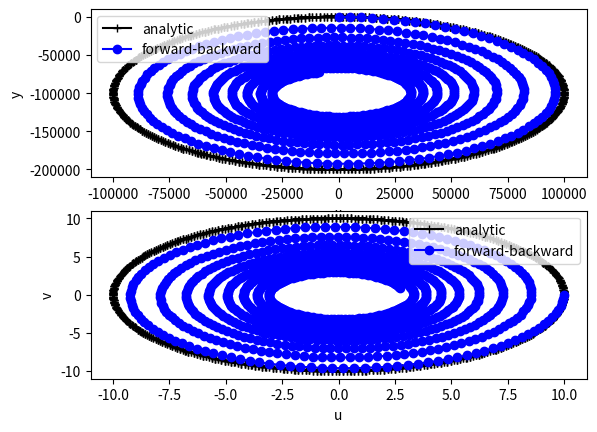
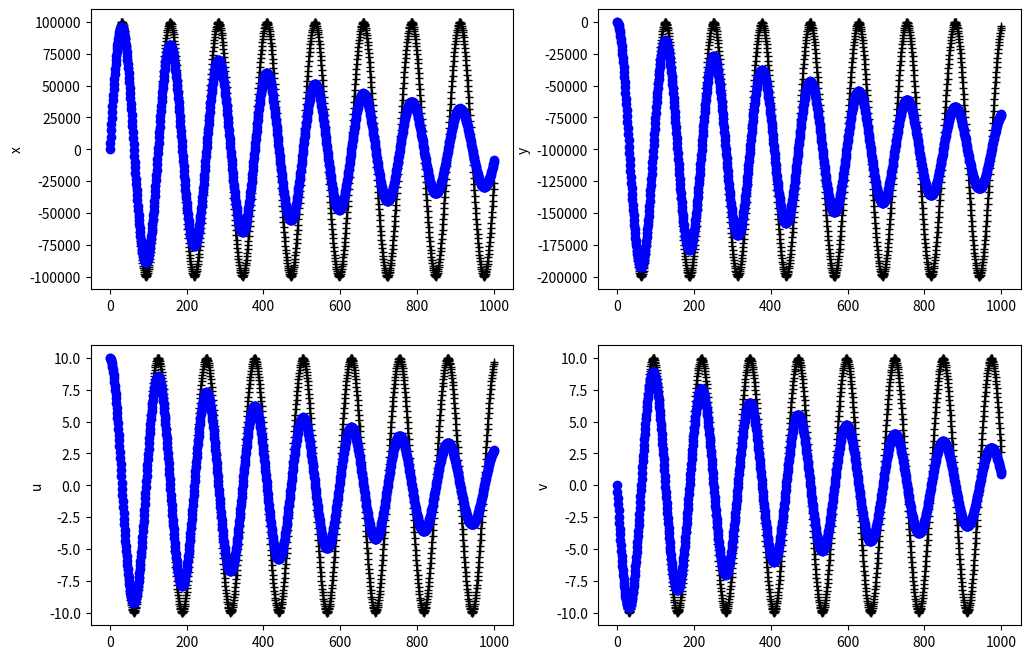

The matplotlib source for these figures, in order:
# Numerical solution of the inertial oscillation equation using
# forward-backward time-stepping with Coriolis parameter f
# dudt = f*v
# dvdt = -f*u

import numpy as np    # External library for numerical calculations
import matplotlib.pyplot as plt    # Plotting library

# Put everything inside a main function to avoid global variables
def main():
    # setup parameters
    f = 1e-4                # Coriolis parameter
    nt = 1000               # Number of time steps
    dt = 500              # Time step in seconds
    
    # Initial conditions (in meters or m/s)
    x0 = 0.
    y0 = 0
    u0 = 10.
    v0 = 0.
    # Initialise velocity from initial conditions

    #u = u0
    #v = v0
    # Store all locations for plotting and store initial locations
    x = np.zeros(nt+1)
    y = np.zeros(nt+1)
    u = np.zeros(nt+1)
    v = np.zeros(nt+1)
    x[0] = x0
    y[0] = y0
    u[0] = u0
    v[0] = v0
    # Loop over all time-steps
    for n in range(nt):
        u[n+1] = (u[n] + f*v[n]*dt)/(1 + (f*dt)**2)
        v[n+1] = (v[n] - f*u[n]*dt)/(1 + (f*dt)**2)
        x[n+1] = x[n] + dt*u[n+1]
        y[n+1] = y[n] + dt*v[n+1]
       
    # Analytic solution for the location as a function of time
    times = np.linspace(0,nt*dt, nt+1)
    xa = x0 + 1/f*(u0*np.sin(f*times) - v0*np.cos(f*times) + v0)
    ya = y0 + 1/f*(u0*np.cos(f*times) + v0*np.sin(f*times) - u0)
    ua = u0*np.cos(f*times) + v0*np.sin(f*times)
    va = -u0*np.sin(f*times) + v0*np.cos(f*times)
    
    # Plot the solution in comparison to the analytic solution
    plt.figure(1)
    plt.subplot(2,1,1)
    plt.plot(xa, ya, '-k+', label='analytic')
    plt.plot(x, y, '-bo', label='forward-backward')
    plt.legend(loc='best')
    plt.xlabel('x')
    plt.ylabel('y')
    #plt.axhline(0, linestyle=':', color='black')
    #ax1.show()
    
    plt.subplot(2,1,2)
    plt.plot(ua, va, '-k+', label='analytic')
    plt.plot(u, v, '-bo', label='forward-backward')
    plt.legend(loc='best')
    plt.xlabel('u')
    plt.ylabel('v')
    #plt.axhline(0, linestyle=':', color='black')


    # plot solutions of x, y, u and v compared to the analytical solution
    plt.figure(2,figsize=(12,8))
    plt.subplot(2,2,1)
    plt.plot(xa,'-k+',label='analytical')
    plt.plot(x,'-bo',label='forward-backward')
    plt.ylabel('x')

    plt.subplot(2,2,2)
    plt.plot(ya,'-k+',label='analytical')
    plt.plot(y,'-bo',label='forward-backward')
    plt.ylabel('y')
    #plt.legend(loc='best')
    
    plt.subplot(2,2,3)
    plt.plot(ua,'-k+',label='analytical')
    plt.plot(u,'-bo',label='forward-backward')
    plt.ylabel('u')

    plt.subplot(2,2,4)
    plt.plot(va,'-k+',label='analytical')
    plt.plot(v,'-bo',label='forward-backward')
    plt.ylabel('v')
    plt.savefig('xyuv.png')
    plt.show()

# Execute the code
main()


